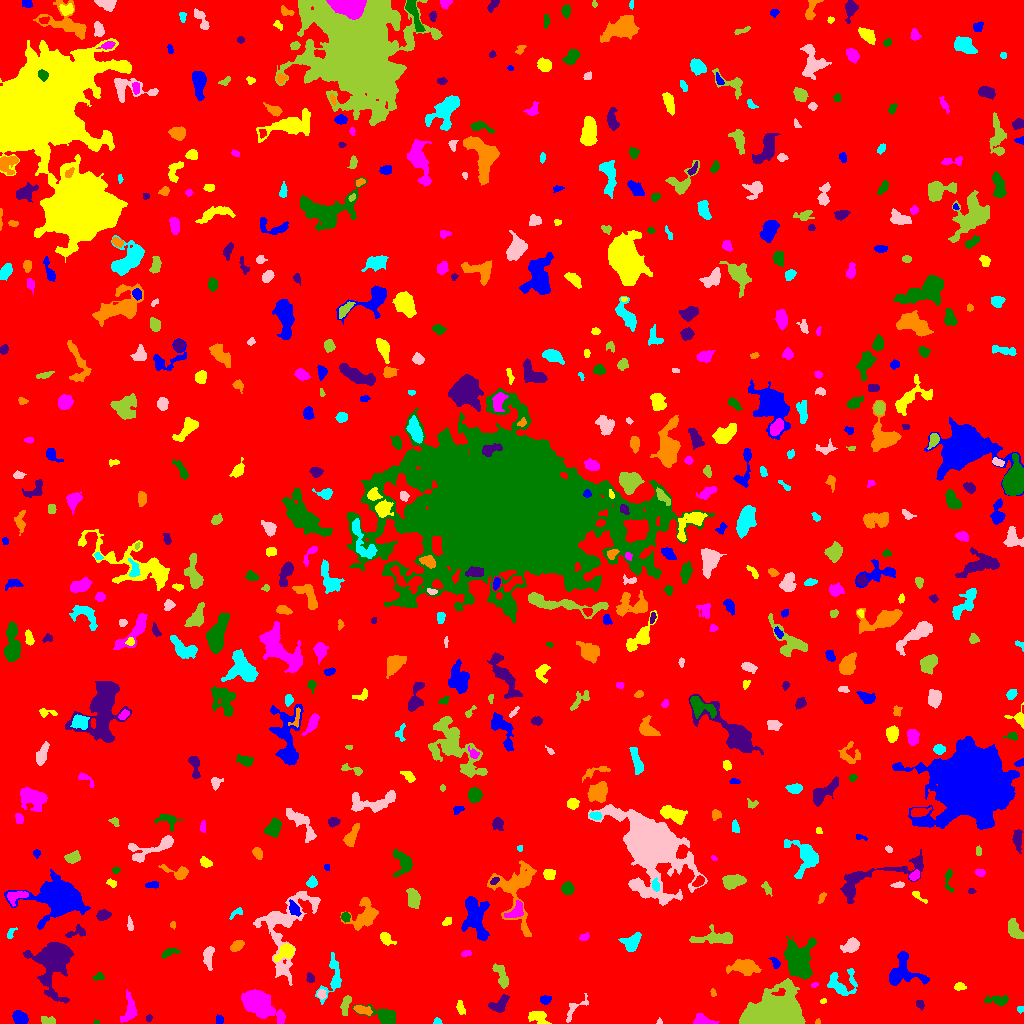

Values plotted in this chart, from the file beside it:
ID, X, Y, A, B, theta, total_flux, mu_max, mu_median, mu_mean, R_fwhm, R_e, R10, R90, x_start, x_end, y_start, y_end, area, greylevel
0, 512.8, 509.9, 301.5, 291.4, 0.8322, 2084582, 12.0, 2.0, 2.447, 162.5, 246.2, 95.34, 393.8, 0, 1023, 0, 1023, 851790, 2.447
1, 20.3, 5.266, 3.405, 2.756, -0.6229, 802.0, 11.0, 4.0, 4.359, 4.618, 3.909, 1.493, 6.129, 12, 28, 0, 13, 184, 10.36
2, 538.2, 6.873, 4.863, 3.089, -0.3773, 503.0, 6.0, 2.0, 2.442, 5.352, 4.184, 1.693, 6.747, 528, 551, 0, 12, 206, 8.442
3, 702, 2.612, 5.038, 2.302, -0.1341, 577.0, 9.0, 3.0, 3.394, 3.949, 3.7, 1.382, 5.997, 693, 719, 0, 10, 170, 9.394
4, 96.46, 0.6667, 1.322, 0.7452, -0.01164, 24.0, 3.0, 1.0, 0.96, 1.493, 1.128, 0.0, 1.954, 93, 99, 0, 4, 25, 8.96
5, 148.8, 5.085, 1.762, 1.482, 1.402, 82.0, 4.0, 2.0, 1.864, 2.877, 1.954, 0.7979, 3.192, 146, 152, 2, 9, 44, 7.864
6, 817.5, 1.528, 1.301, 1.263, 0.3539, 53.0, 4.0, 2.0, 1.828, 2.257, 1.596, 0.5642, 2.459, 815, 820, 0, 5, 29, 8.828
7, 437.5, 1.742, 1.962, 1.488, -0.1592, 155.0, 7.0, 3.0, 3.163, 2.523, 2.111, 0.7979, 3.29, 433, 442, 0, 6, 49, 9.163
8, 659.3, 1.302, 1.304, 1.191, 1.483, 43.0, 4.0, 1.0, 1.387, 1.954, 1.382, 0.5642, 2.326, 656, 662, 0, 6, 31, 8.387
9, 48.91, 2.668, 3.627, 1.903, -0.131, 292.0, 6.0, 2.0, 2.729, 3.949, 3.038, 1.128, 4.983, 41, 55, 0, 7, 107, 8.729
10, 843.7, 12.07, 2.178, 1.565, -1.428, 130.0, 5.0, 2.0, 1.806, 2.394, 2.257, 0.7979, 3.742, 840, 847, 7, 19, 72, 8.806
11, 219.5, 3.569, 2.016, 1.922, -0.4144, 130.0, 4.0, 2.0, 1.912, 3.742, 2.523, 0.9772, 3.909, 216, 223, 0, 9, 68, 8.912
12, 459.7, 17.66, 2.789, 1.381, -1.445, 159.0, 5.0, 1.0, 1.59, 2.764, 2.326, 0.9772, 3.989, 456, 465, 9, 23, 100, 8.59
13, 256.2, 21.69, 7.017, 4.56, -0.5572, 10926, 63.0, 5.0, 13.42, 6.283, 6.18, 2.394, 11.07, 241, 285, 0, 34, 814, 19.42
14, 385.4, 6.954, 6.916, 3.354, -0.332, 1193, 12.0, 3.0, 3.637, 5.232, 4.787, 1.784, 8.038, 352, 395, 0, 19, 328, 9.637
15, 920.2, 19.36, 2.187, 1.656, -1.061, 91.0, 3.0, 1.0, 1.319, 3.192, 2.523, 0.9772, 3.742, 916, 924, 13, 23, 69, 8.319
16, 362.3, 13.46, 4.287, 1.844, -0.3093, 474.0, 8.0, 3.0, 3.338, 4.549, 3.523, 1.382, 5.499, 353, 372, 8, 18, 142, 11.34
17, 1020, 13.99, 1.712, 1.515, 0.3107, 76.0, 4.0, 1.5, 1.727, 2.646, 1.954, 0.5642, 3.241, 1017, 1023, 10, 17, 44, 7.727
18, 574.5, 13.85, 9.535, 2.918, 0.7993, 186.0, 2.0, 1.0, 1.069, 6.817, 4.068, 1.693, 6.358, 566, 588, 1, 30, 174, 7.069
19, 345.4, 18.86, 5.267, 1.846, 1.286, 241.0, 4.0, 2.0, 1.596, 4.918, 3.523, 1.382, 5.614, 340, 351, 8, 28, 151, 8.596
20, 677.3, 13.79, 3.113, 1.269, -1.522, 153.0, 4.0, 2.0, 2.186, 3.949, 2.585, 0.9772, 3.868, 674, 679, 8, 22, 70, 9.186
21, 544.5, 23.59, 2.104, 1.762, 0.09408, 194.0, 7.0, 2.0, 2.109, 2.821, 2.459, 0.9772, 3.868, 540, 551, 19, 28, 92, 9.109
22, 823.3, 22.46, 1.709, 1.242, 0.3972, 68.0, 4.0, 2.0, 2.0, 2.764, 1.871, 0.5642, 2.877, 820, 826, 20, 25, 34, 8.0
23, 129.3, 13.44, 7.58, 3.192, 1.441, 1040, 9.0, 3.0, 3.852, 5.412, 5.078, 1.954, 8.117, 120, 137, 1, 34, 270, 8.852
24, 998, 23.03, 6.086, 2.24, -0.03994, 363.0, 5.0, 2.0, 1.995, 4.146, 4.107, 1.596, 6.604, 984, 1008, 17, 28, 182, 7.995
25, 500.2, 19.58, 5.459, 3.05, 0.7239, 678.0, 8.0, 3.0, 3.139, 5.293, 4.549, 1.693, 7.092, 488, 509, 11, 29, 216, 9.139
26, 713.2, 30.53, 2.111, 1.282, -1.354, 76.0, 3.0, 2.0, 1.767, 2.764, 2.034, 0.7979, 3.241, 710, 716, 27, 35, 43, 7.767
27, 840.6, 38.85, 7.238, 6.173, 0.1684, 1032, 10.0, 2.0, 2.646, 4.37, 5.293, 1.871, 9.027, 827, 857, 28, 55, 390, 8.646
28, 321.6, 28.98, 2.359, 2.002, -1.355, 200.0, 5.0, 2.0, 2.532, 3.432, 2.764, 0.9772, 4.297, 317, 326, 24, 34, 79, 11.53
29, 776.1, 10.98, 13.32, 9.228, 0.2555, 20608, 47.0, 7.0, 11.33, 8.176, 11.1, 3.949, 20.18, 739, 805, 0, 45, 1819, 15.33
30, 596.1, 45.28, 6.887, 5.86, 0.711, 1692, 11.0, 4.0, 4.058, 5.836, 6.482, 2.394, 10.14, 581, 605, 29, 61, 417, 9.058
31, 902, 51.1, 9.094, 8.442, 0.0006566, 2537, 13.0, 4.0, 4.482, 6.103, 7.069, 2.585, 11.67, 889, 929, 38, 72, 566, 9.482
32, 959.5, 36.63, 2.589, 1.655, -0.0181, 256.0, 9.0, 3.0, 3.048, 2.646, 2.585, 0.9772, 4.107, 954, 966, 33, 41, 84, 9.048
33, 814.2, 38.47, 1.827, 1.188, 0.3669, 105.0, 6.0, 3.0, 2.838, 2.459, 1.784, 0.5642, 2.932, 811, 818, 36, 41, 37, 10.84
34, 98.54, 46.31, 2.865, 1.664, 0.09673, 156.0, 4.0, 2.0, 2.08, 3.785, 2.523, 0.9772, 3.989, 92, 104, 43, 51, 75, 8.08
35, 310.1, 45.26, 2.079, 1.86, 0.3813, 82.0, 3.0, 1.0, 1.123, 2.706, 2.326, 0.7979, 3.742, 306, 314, 41, 51, 73, 8.123
36, 743.9, 56.71, 7.337, 3.651, -0.05443, 1589, 9.0, 4.0, 4.204, 7.136, 6.129, 2.459, 9.575, 726, 761, 48, 64, 378, 9.204
37, 332.1, 45.79, 12.95, 5.03, 1.324, 888.0, 7.0, 2.0, 2.487, 4.918, 5.698, 2.111, 9.202, 315, 341, 19, 71, 357, 8.487
38, 208.3, 67.79, 5.905, 2.285, 1.539, 459.0, 5.0, 2.0, 2.403, 4.983, 4.184, 1.693, 6.652, 203, 214, 53, 77, 191, 8.403
39, 502, 46.28, 6.571, 2.422, -1.18, 761.0, 10.0, 3.0, 3.397, 4.442, 4.184, 1.596, 6.979, 492, 508, 35, 60, 224, 9.397
40, 133.7, 58.63, 2.175, 1.685, 0.4905, 117.0, 4.0, 1.0, 1.444, 3.338, 2.394, 0.7979, 3.909, 129, 139, 53, 63, 81, 8.444
41, 775.5, 60.43, 2.776, 1.522, -1.033, 166.0, 6.0, 2.0, 1.953, 3.09, 2.459, 0.7979, 3.989, 768, 780, 55, 66, 85, 9.953
42, 286, 71.98, 4.57, 2.966, 0.6211, 857.0, 11.0, 3.0, 3.742, 4.334, 4.029, 1.596, 6.979, 274, 294, 62, 80, 229, 11.74
43, 465.3, 69.69, 2.645, 1.453, 0.2162, 116.0, 4.0, 2.0, 1.902, 3.241, 2.326, 0.7979, 3.909, 461, 471, 67, 73, 61, 8.902
44, 169, 70.81, 4.715, 1.741, 0.3558, 231.0, 4.0, 2.0, 1.974, 4.787, 3.432, 1.382, 5.323, 161, 180, 65, 75, 117, 7.974
45, 55.72, 63.9, 12.67, 7.706, 1.416, 9385, 35.0, 4.0, 7.496, 7.069, 8.098, 2.985, 16.17, 23, 73, 20, 81, 1252, 12.5
46, 236.6, 77.26, 3.468, 1.997, 0.6543, 298.0, 5.0, 2.0, 2.292, 4.146, 3.338, 1.262, 5.232, 230, 244, 72, 83, 130, 9.292
47, 631.9, 81.59, 5.059, 3.428, 0.7132, 706.0, 6.0, 3.0, 2.78, 6.723, 4.918, 1.871, 7.569, 618, 641, 72, 91, 254, 8.78
48, 851.2, 78.03, 4.183, 2.912, 0.5167, 1186, 12.0, 5.0, 5.702, 5.441, 4.297, 1.784, 6.887, 840, 859, 71, 86, 208, 10.7
49, 717.4, 85.6, 10.42, 3.25, 0.01293, 1082, 8.0, 2.0, 2.746, 6.257, 5.585, 2.111, 9.305, 689, 732, 80, 99, 394, 8.746
50, 153.5, 88.9, 2.399, 2.122, 1.476, 281.0, 6.0, 3.0, 2.989, 3.989, 2.877, 1.128, 4.549, 149, 158, 83, 94, 94, 8.989
51, 475.2, 106.7, 10.23, 5.003, -1.33, 3198, 15.0, 4.0, 4.504, 6.358, 7.247, 2.646, 12.28, 461, 489, 83, 127, 710, 10.5
52, 385.8, 84.81, 3.852, 2.405, -0.7645, 594.0, 9.0, 4.0, 4.243, 4.442, 3.613, 1.382, 5.754, 380, 396, 78, 91, 140, 9.243
53, 584.2, 86.1, 2.199, 1.364, 0.5272, 61.0, 3.0, 1.0, 0.8841, 1.954, 2.111, 0.7979, 3.478, 579, 589, 83, 91, 69, 7.884
54, 798.4, 62.44, 8.929, 6.034, 1.543, 4509, 17.0, 4.0, 5.261, 7.485, 7.899, 2.985, 13.36, 784, 816, 44, 87, 857, 12.26
55, 76.65, 91.17, 5.757, 2.707, 0.3042, 333.0, 5.0, 2.0, 2.379, 4.297, 3.613, 1.382, 5.67, 65, 85, 86, 99, 140, 8.379
56, 173, 98.56, 1.698, 1.467, -1.426, 90.0, 4.0, 2.0, 2.25, 3.038, 2.034, 0.7979, 3.038, 170, 175, 94, 102, 40, 8.25
57, 10.47, 89.83, 3.329, 1.615, 1.105, 120.0, 4.0, 2.0, 1.69, 3.478, 2.646, 0.9772, 4.146, 7, 17, 85, 96, 71, 7.69
58, 129.9, 98.84, 3.584, 1.329, -1.427, 125.0, 4.0, 2.0, 1.689, 3.613, 2.706, 0.9772, 4.222, 127, 133, 93, 108, 74, 7.689
59, 1014, 94.42, 4.747, 2.604, -1.133, 1006, 11.0, 4.0, 4.374, 4.754, 4.222, 1.693, 7.024, 1008, 1023, 85, 105, 230, 10.37
... 607 more rows
